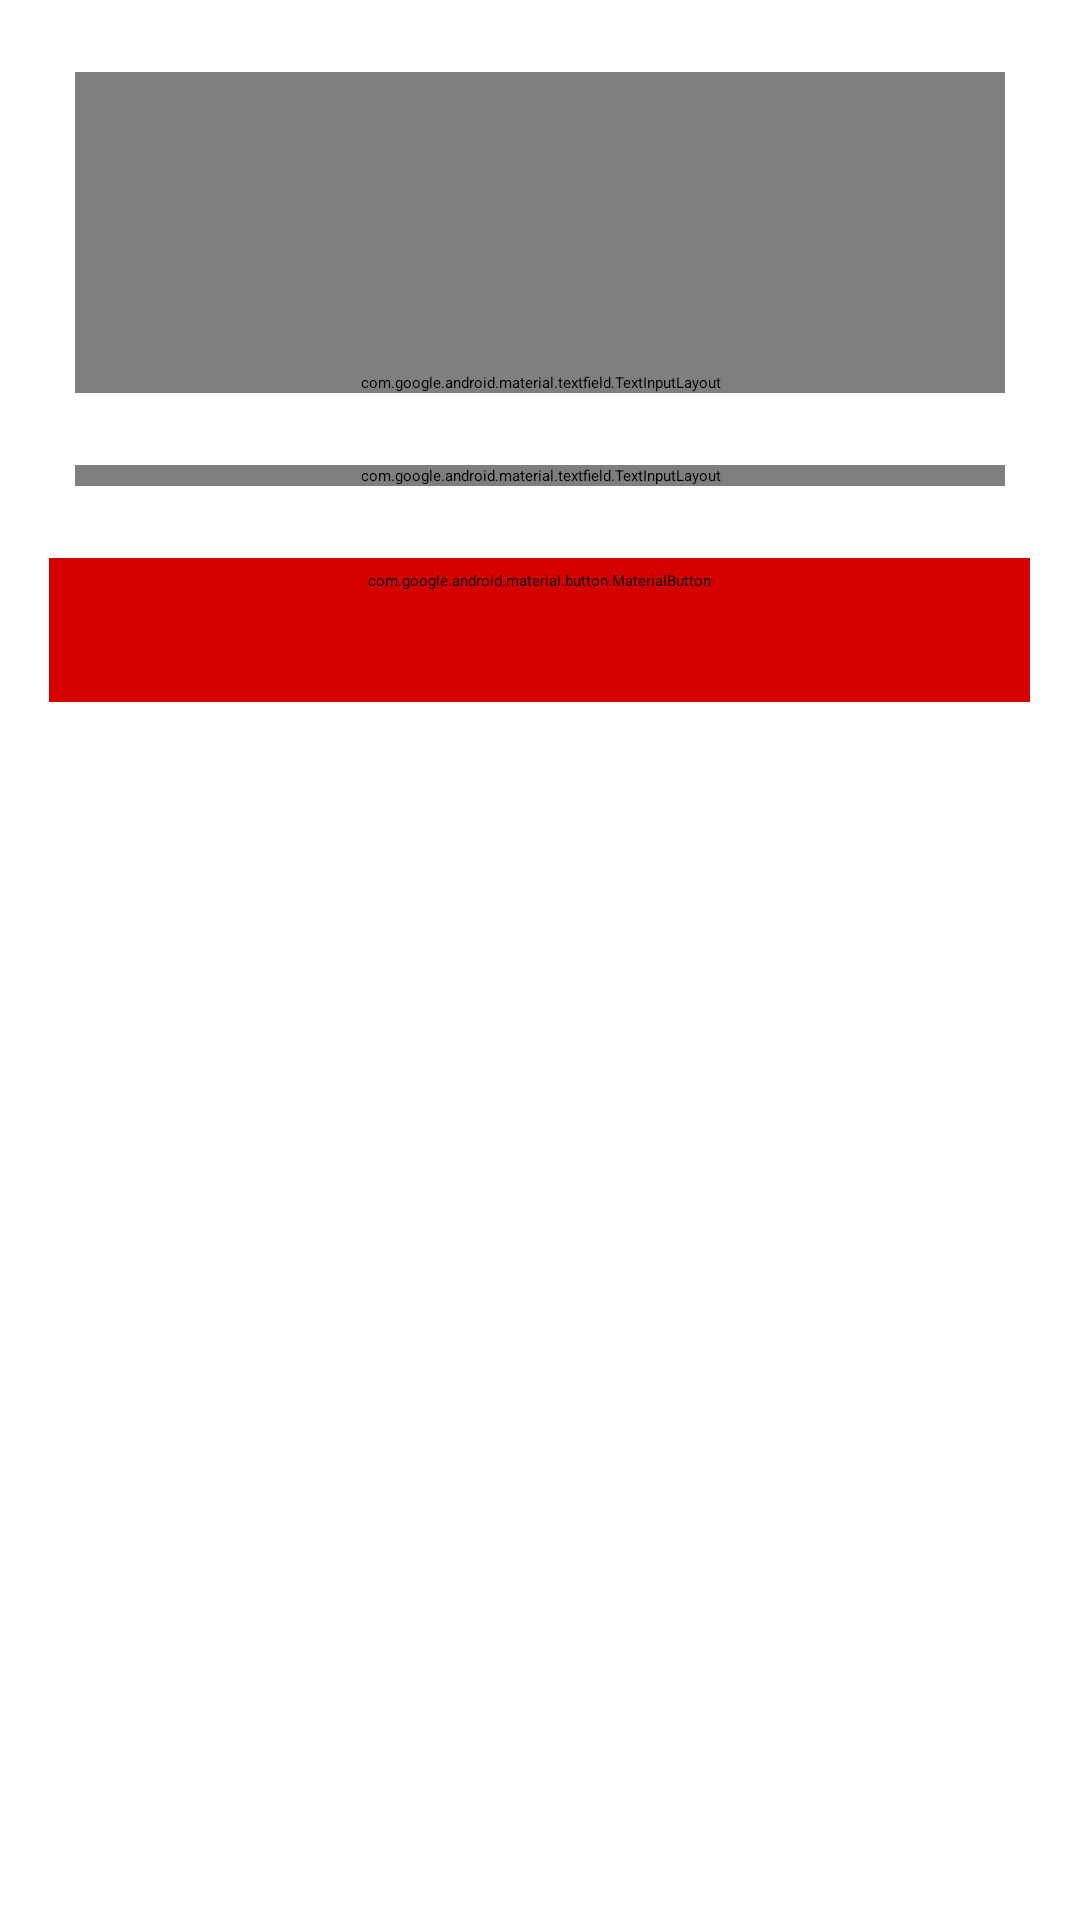

Here is an Android app screen rendered from its layout file. Give the layout XML and the strings, colors and styles it references.
<!-- AndroidManifest.xml: activity theme Theme.AugmentingMadrid -->
<!-- res/layout/activity_login.xml -->
<?xml version="1.0" encoding="utf-8"?>
<androidx.coordinatorlayout.widget.CoordinatorLayout xmlns:android="http://schemas.android.com/apk/res/android"
    xmlns:app="http://schemas.android.com/apk/res-auto"
    xmlns:tools="http://schemas.android.com/tools"
    android:layout_width="match_parent"
    android:layout_height="match_parent"
    tools:context=".SignUpActivity">

    <LinearLayout
        android:id="@+id/linearLayout3"
        android:layout_width="match_parent"
        android:layout_height="match_parent"
        android:gravity="center"
        android:orientation="vertical">

        <include
            layout="@layout/toolbar_layout"
            app:layout_anchor="@+id/linearLayout3"
            app:layout_anchorGravity="center" />

    </LinearLayout>

    <LinearLayout
        android:layout_width="match_parent"
        android:layout_height="match_parent"
        android:orientation="vertical">

        <com.google.android.material.textfield.TextInputLayout
            android:id="@+id/textInputLayoutEmail"
            android:paddingTop="100dp"
            android:layout_width="match_parent"
            android:layout_height="wrap_content"
            android:layout_marginStart="25dp"
            android:layout_marginTop="24dp"
            android:layout_marginEnd="25dp"
            android:hint="Email"
            app:layout_anchor="@+id/editTextPassword"
            app:layout_anchorGravity="top|center"
            app:startIconContentDescription="email"
            app:startIconDrawable="@drawable/email">

            <com.google.android.material.textfield.TextInputEditText
                android:id="@+id/emailEditText"
                android:layout_width="match_parent"
                android:layout_height="wrap_content" />

        </com.google.android.material.textfield.TextInputLayout>

        <com.google.android.material.textfield.TextInputLayout
            android:id="@+id/textInputLayoutPassword"
            android:layout_width="match_parent"
            android:layout_height="wrap_content"
            android:layout_marginStart="25dp"
            android:layout_marginTop="24dp"
            android:layout_marginEnd="25dp"
            android:hint="Password"
            app:layout_anchor="@+id/linearLayout3"
            app:layout_anchorGravity="center"
            app:startIconContentDescription="Password"
            app:startIconDrawable="@drawable/key">

            <com.google.android.material.textfield.TextInputEditText
                android:id="@+id/passwordEditText"
                android:layout_width="match_parent"

                android:layout_height="wrap_content"
                android:layout_marginTop="24dp"
                android:inputType="textPassword" />

        </com.google.android.material.textfield.TextInputLayout>

        <com.google.android.material.button.MaterialButton
            android:id="@+id/btnSignIn"
            style="@style/Widget.MaterialComponents.Button"
            android:layout_width="327dp"
            android:layout_height="wrap_content"
            android:layout_gravity="center_horizontal"
            android:layout_marginTop="24dp"
            android:background="#D50000"
            android:backgroundTint="#D50000"
            android:text="Sign In"
            android:textColor="@color/white"
            app:backgroundTint="#D50000" />

    </LinearLayout>

</androidx.coordinatorlayout.widget.CoordinatorLayout>
<!-- res/layout/toolbar_layout.xml (included above) -->
<?xml version="1.0" encoding="utf-8"?>

<androidx.coordinatorlayout.widget.CoordinatorLayout xmlns:android="http://schemas.android.com/apk/res/android"
    android:layout_width="match_parent"
    android:layout_height="match_parent">


    <androidx.appcompat.widget.Toolbar
        android:id="@+id/toolbar"
        android:layout_width="match_parent"
        android:layout_height="?attr/actionBarSize"
        android:background="#DD2C00"
        android:theme="@style/ThemeOverlay.AppCompat.Dark.ActionBar"
        android:gravity="center">


        <FrameLayout
            android:layout_width="match_parent"
            android:layout_height="match_parent">


            <TextView
                android:id="@+id/custom_title"
                android:layout_width="wrap_content"
                android:layout_height="wrap_content"
                android:text="@string/augmentingmadrid"
                android:textColor="#FFFFFF"
                android:textSize="20sp"
                android:layout_gravity="center"
                android:textStyle="bold" />


            <ImageButton
                android:id="@+id/settings_button"
                android:layout_width="wrap_content"
                android:layout_height="wrap_content"
                android:src="@drawable/settings"
                android:background="?attr/selectableItemBackgroundBorderless"
                android:padding="8dp"
                android:contentDescription="Button"
                android:layout_gravity="start|center_vertical"/>


            <ImageButton
                android:id="@+id/back_button"
                android:layout_width="wrap_content"
                android:layout_height="wrap_content"
                android:src="@drawable/icon_back"
                android:background="?attr/selectableItemBackgroundBorderless"
                android:padding="8dp"
                android:contentDescription="Button"
                android:layout_gravity="start|center_vertical" />


        </FrameLayout>


    </androidx.appcompat.widget.Toolbar>


</androidx.coordinatorlayout.widget.CoordinatorLayout>
<!-- resources referenced by this layout -->
<resources>
  <!-- drawable icon_back (drawable) -->
  <?xml version="1.0" encoding="utf-8"?>
  <vector xmlns:android="http://schemas.android.com/apk/res/android"
      android:width="24dp"
      android:height="24dp"
      android:viewportWidth="960"
      android:viewportHeight="960">
      
      <path
          android:pathData="M480,0A480,480 0,1 1,480,960A480,480 0,1 1,480,0" />
      
      <path
          android:fillColor="@android:color/white"
          android:pathData="M313,520L537,744L480,800L160,480L480,160L537,216L313,440L800,440L800,520L313,520Z"/>
  </vector>
  <string name="augmentingmadrid">AugmentingMadrid</string>
  <style name="Theme.AugmentingMadrid" parent="android:Theme.Material.Light.NoActionBar" />
  <!-- not gathered from this repository: default colours our renderer supplied (Android Studio template values) -->
  <color name="white">#FFFFFFFF</color>
</resources>
